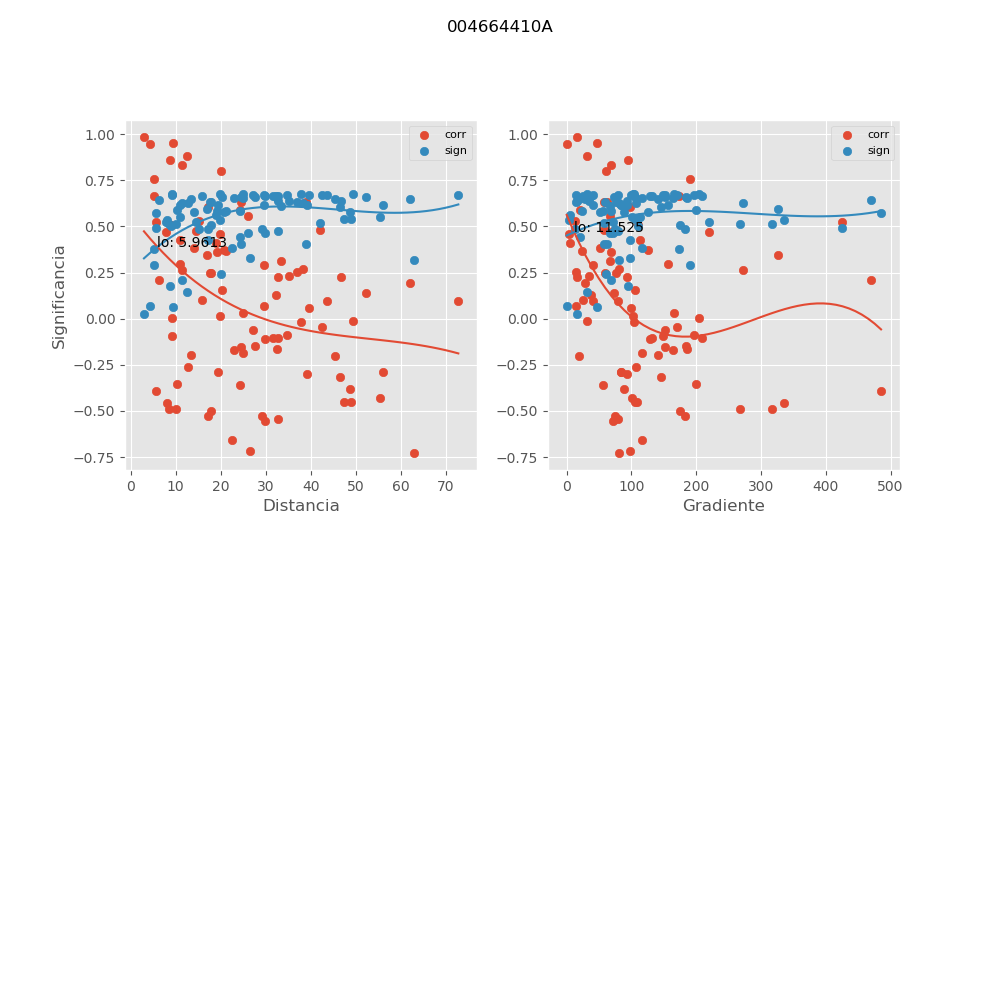

Data behind this chart, as committed beside it:
, mx_co, mx_di, mx_gr, mx_si
0, 0.4282, 10.93, 112.7, 0.5508
1, 0.6351, 24.45, 57.99, 0.4024
2, -0.1116, 29.79, 128.6, 0.6661
3, 0.6338, 38.97, 62.91, 0.4035
4, 0.4788, 42.1, 58.23, 0.5199
5, -0.4494, 47.45, 109.1, 0.5383
6, 0.09858, 43.65, 78.64, 0.6679
7, -0.428, 55.27, 100.8, 0.5509
8, -0.4498, 48.94, 104.9, 0.538
9, -0.3788, 48.76, 89.15, 0.5777
10, -0.7253, 62.85, 80.6, 0.3197
11, 0.09333, 72.71, 41.16, 0.6686
12, 0.6066, 17.12, 97.8, 0.4263
13, 0.5292, 15.14, 12.25, 0.4856
14, 0.3749, 20.81, 124.9, 0.5797
15, 0.2917, 29.57, 41.23, 0.6171
16, 0.1297, 32.25, 37.8, 0.6631
17, -0.01808, 37.77, 104.4, 0.6743
18, 0.3103, 33.26, 66.16, 0.6095
19, 0.227, 46.78, 92.8, 0.6397
20, 0.05895, 39.57, 98.55, 0.6721
21, 0.2706, 38.25, 81.43, 0.6251
22, 0.1382, 52.25, 73.37, 0.6616
23, 0.1954, 61.97, 28.41, 0.6487
24, 0.2105, 6.188, 469.7, 0.6446
25, 0.5244, 5.686, 424.6, 0.489
26, 0.475, 14.57, 70.95, 0.5223
27, 0.2483, 17.68, 58.47, 0.6329
28, -0.1714, 23, 163.4, 0.6547
29, 0.01423, 19.79, 101.9, 0.6743
30, -0.103, 31.65, 131.3, 0.6673
31, -0.1543, 24.58, 151.1, 0.6584
32, -0.1842, 25.03, 117, 0.6516
33, -0.3001, 39.18, 93.12, 0.6138
34, -0.01451, 49.35, 31.91, 0.6743
35, 0.2618, 11.36, 272.3, 0.6282
36, -0.09354, 9.243, 149.4, 0.6686
37, -0.2615, 12.84, 107.5, 0.6283
38, 0.2465, 17.83, 75.45, 0.6335
39, 0.1031, 15.92, 25.06, 0.6673
40, 0.5559, 25.97, 67.06, 0.4661
41, 0.3631, 19.15, 67.86, 0.5855
42, 0.3668, 21.13, 24.37, 0.5837
43, 0.2294, 35.04, 35.21, 0.639
44, -0.203, 45.37, 18.5, 0.6467
45, 0.3437, 16.88, 326.1, 0.5948
46, 0.9477, 4.233, 0.0, 0.06874
47, -0.4914, 8.594, 317.1, 0.5116
48, 0.5082, 8.936, 109.8, 0.5003
49, -0.4984, 17.85, 174.9, 0.5069
50, -0.4873, 10.01, 267.6, 0.5143
51, -0.1989, 13.45, 140.9, 0.6478
52, -0.7182, 26.59, 98.34, 0.3266
53, 0.2543, 36.96, 14.65, 0.6309
54, 0.0298, 24.89, 165.7, 0.6739
55, -0.3915, 5.615, 485.4, 0.5711
56, 0.7559, 5.143, 190.8, 0.2891
57, -0.5296, 17.12, 182.3, 0.4853
58, -0.4546, 7.995, 335.2, 0.5351
59, 0.005322, 9.246, 205, 0.6745
... 31 more rows
